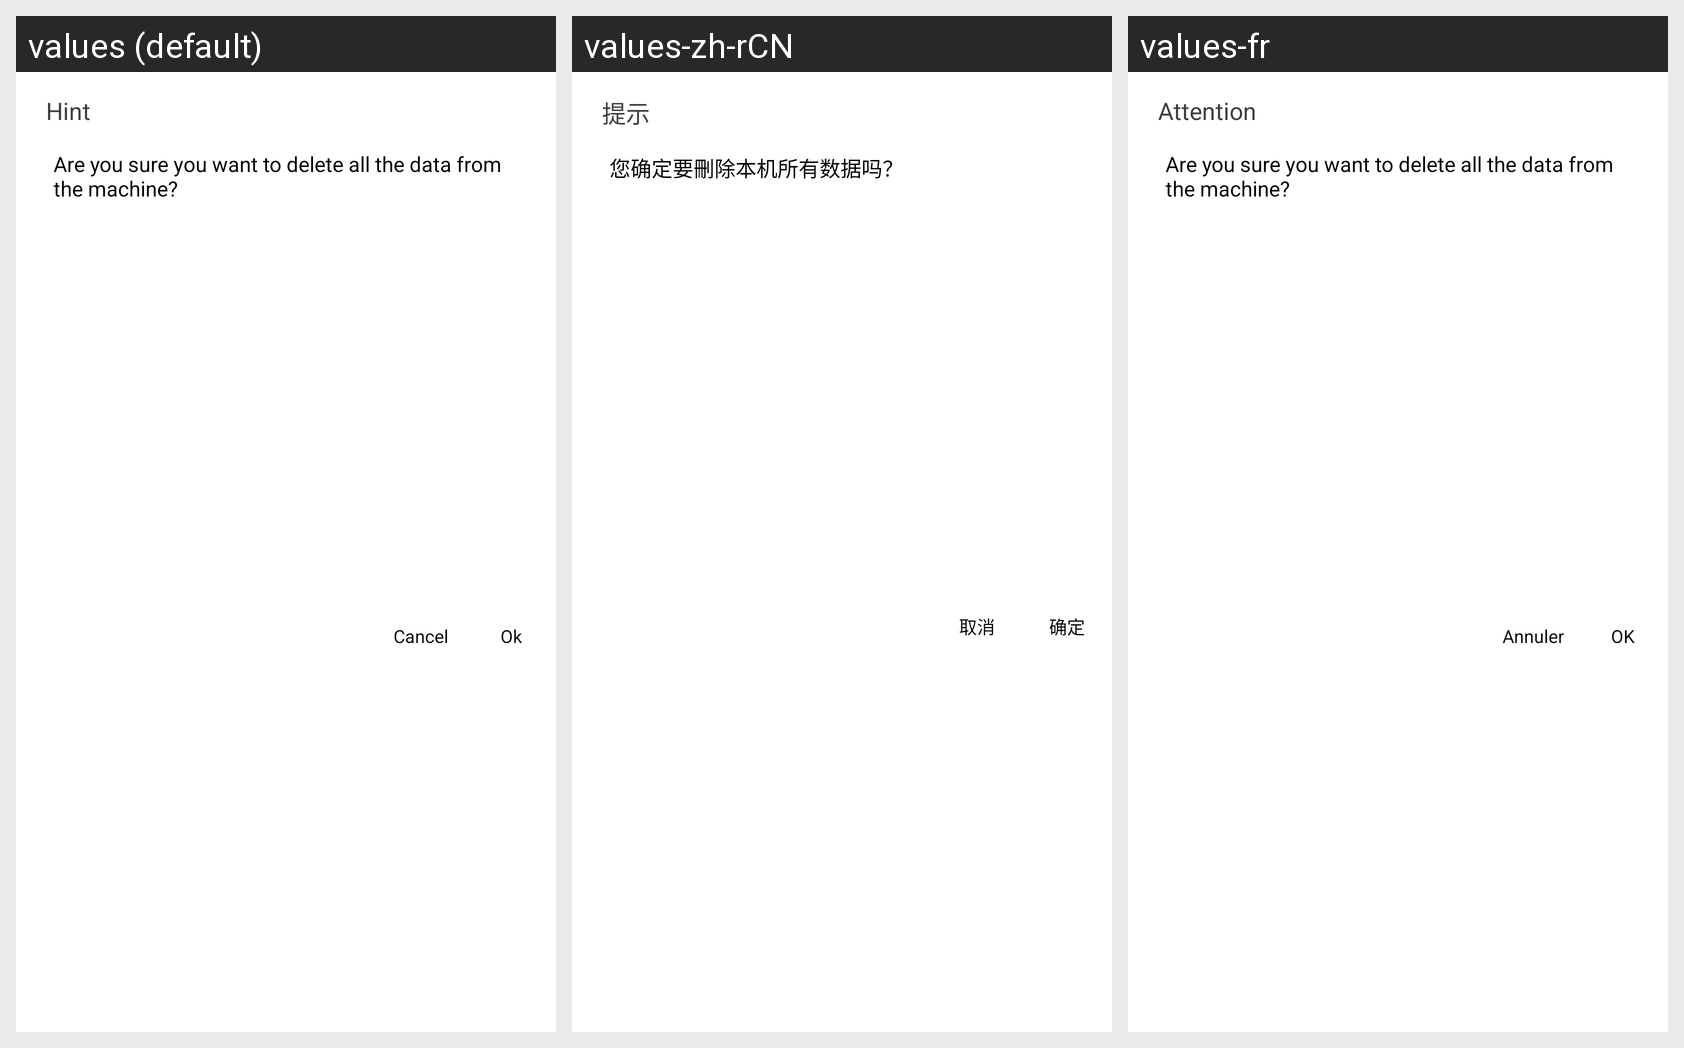

Translations of the strings shown on this Android screen, per locale in the grid:
Android screen res/layout/dialog_delete_info.xml rendered under 3 locales, left to right: values (default), values-zh-rCN, values-fr. Device: Nexus 5 (rendered at 1080×1920; each locale shown at half size, 540×960, under a caption strip naming it); theme AppTheme.
Strings drawn on this screen, with the default value and each locale's value (text and hints the layout hard-codes, and strings that could not be matched under every locale, appear in the picture but are not listed):

Hint
  values: Hint
  values-zh-rCN: 提示
  values-fr: Attention

DeleteAll
  values: Are you sure you want to delete all the data from the machine?
  values-zh-rCN: 您确定要刪除本机所有数据吗？
  values-fr: Are you sure you want to delete all the data from the machine?

Cancel
  values: Cancel
  values-zh-rCN: 取消
  values-fr: Annuler

OK2
  values: Ok
  values-zh-rCN: 确定
  values-fr: OK
